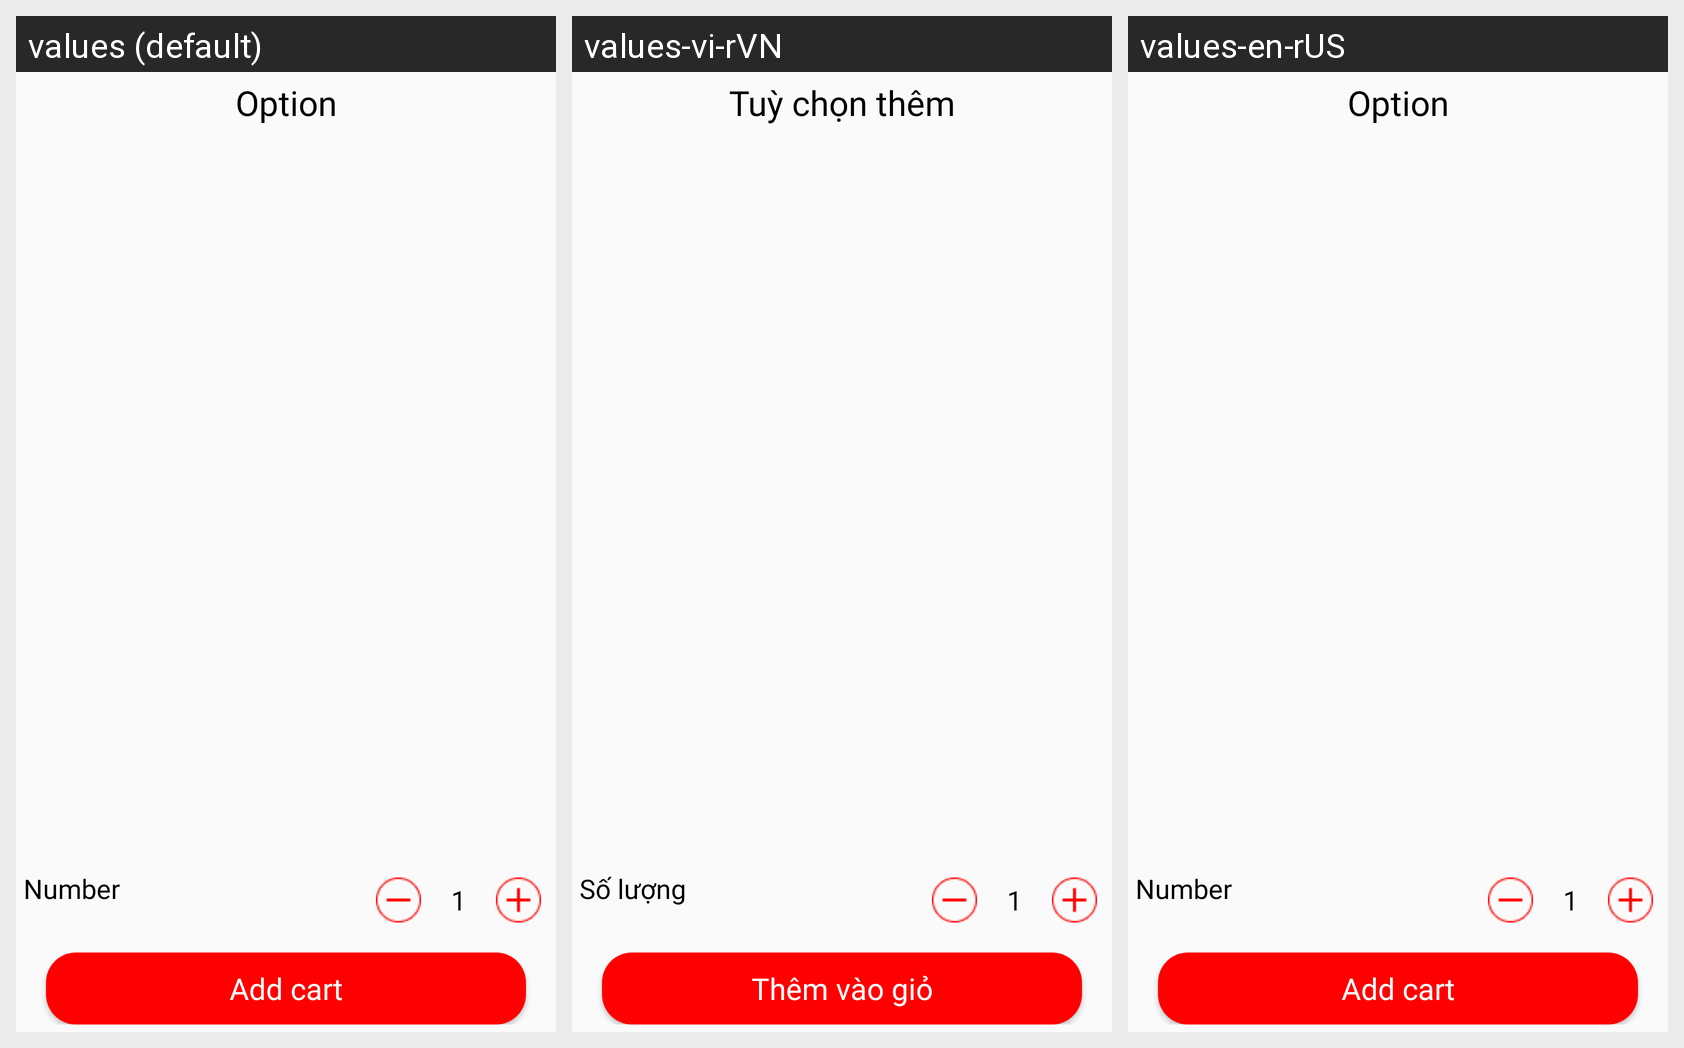

Strings drawn on this Android screen and how each of the app's shown locales translates them:
Android screen res/layout/alert_option.xml rendered under 3 locales, left to right: values (default), values-vi-rVN, values-en-rUS. Device: Nexus 5 (rendered at 1080×1920; each locale shown at half size, 540×960, under a caption strip naming it); theme Theme.CustomerApps.
Strings drawn on this screen, with the default value and each locale's value (text and hints the layout hard-codes, and strings that could not be matched under every locale, appear in the picture but are not listed):

option
  values: Option
  values-vi-rVN: Tuỳ chọn thêm
  values-en-rUS: Option

number
  values: Number
  values-vi-rVN: Số lượng
  values-en-rUS: Number

add_cart
  values: Add cart
  values-vi-rVN: Thêm vào giỏ
  values-en-rUS: Add cart
